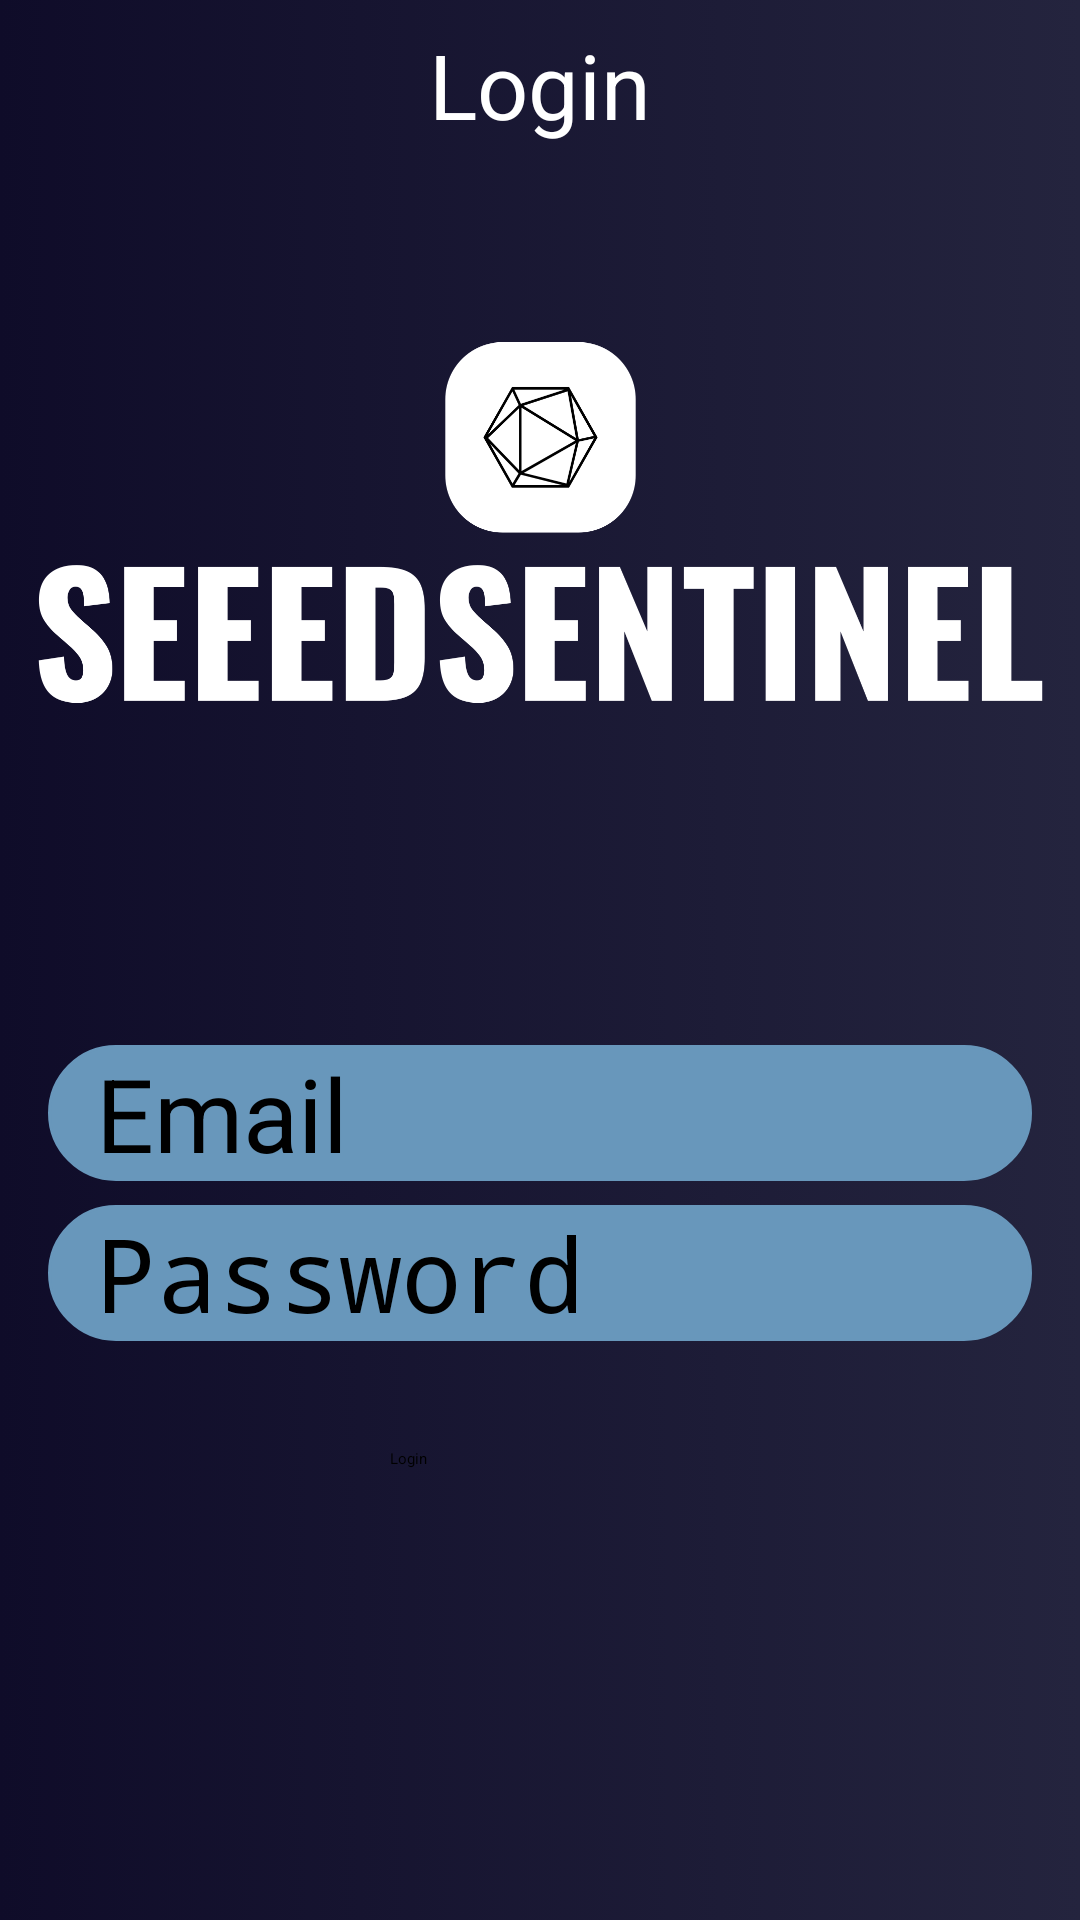

The Android layout XML behind this screen, and the referenced resources:
<!-- AndroidManifest.xml: application theme Theme.AndroidApp -->
<!-- res/layout/loginactivitypage.xml -->
<?xml version="1.0" encoding="utf-8"?>
<androidx.constraintlayout.widget.ConstraintLayout xmlns:android="http://schemas.android.com/apk/res/android"
    xmlns:app="http://schemas.android.com/apk/res-auto"
    xmlns:tools="http://schemas.android.com/tools"
                                                   android:layout_width="match_parent"
                                                   android:layout_height="match_parent"
    android:background="@drawable/bluegradient">


    <ImageView
        android:id="@+id/back_button"
        android:layout_width="50sp"
        android:layout_height="50dp"
        android:contentDescription="@string/left_arrow"
        android:padding="14dp"
        android:src="@drawable/back_arrow"
        app:layout_constraintEnd_toEndOf="parent"
        app:layout_constraintHorizontal_bias="0.0"
        app:layout_constraintStart_toStartOf="parent"
        app:layout_constraintTop_toTopOf="parent" />

    <TextView
        android:id="@+id/textView6"
        android:layout_width="match_parent"
        android:layout_height="wrap_content"
        android:layout_marginTop="8dp"
        android:text="Login"
        android:textAlignment="center"
        android:textColor="@color/white"
        android:textSize="30sp"
        app:layout_constraintTop_toTopOf="parent"
        tools:layout_editor_absoluteX="0dp" />

    <ImageView
        android:id="@+id/imageView2"
        android:layout_width="335dp"
        android:layout_height="139dp"
        android:contentDescription="@string/header"
        android:src="@drawable/newlogo"
        app:layout_constraintBottom_toBottomOf="parent"
        app:layout_constraintEnd_toEndOf="parent"
        app:layout_constraintStart_toStartOf="parent"
        app:layout_constraintTop_toTopOf="@+id/textView6"
        app:layout_constraintVertical_bias="0.196" />

    <EditText
        android:id="@+id/Email"
        android:layout_width="match_parent"
        android:layout_height="wrap_content"
        android:layout_marginStart="16dp"
        android:layout_marginTop="300dp"
        android:layout_marginEnd="16dp"
        android:paddingLeft="16dp"
        android:paddingRight="16dp"
        android:inputType="textEmailAddress"
        android:singleLine="true"
        android:backgroundTint="@color/lighterblue"
        android:background="@drawable/rounded_corners_ui"
        android:hint="Email"
        android:textSize="34sp"
        app:layout_constraintBottom_toTopOf="@+id/login"
        app:layout_constraintEnd_toEndOf="parent"
        app:layout_constraintHorizontal_bias="0.0"
        app:layout_constraintStart_toStartOf="parent"
        app:layout_constraintTop_toBottomOf="@+id/textView6"
        app:layout_constraintVertical_bias="0.0" />

    <EditText
        android:id="@+id/password"
        android:layout_width="match_parent"
        android:layout_height="wrap_content"
        android:layout_marginStart="16dp"
        android:layout_marginTop="8dp"
        android:layout_marginEnd="16dp"
        android:backgroundTint="@color/lighterblue"
        android:background="@drawable/rounded_corners_ui"
        android:singleLine="true"
        android:paddingLeft="16dp"
        android:paddingRight="16dp"
        android:inputType="textPassword"
        android:hint="Password"
        android:textSize="34sp"
        app:layout_constraintEnd_toEndOf="parent"
        app:layout_constraintStart_toStartOf="parent"
        app:layout_constraintTop_toBottomOf="@+id/Email" />

    <Button
        android:id="@+id/login"
        android:layout_width="match_parent"
        android:layout_height="wrap_content"
        android:layout_marginStart="130dp"
        android:layout_marginEnd="130dp"
        android:backgroundTint="@color/fbblue"
        android:text="Login"
        app:layout_constraintBottom_toBottomOf="parent"
        app:layout_constraintEnd_toEndOf="parent"
        app:layout_constraintHorizontal_bias="1.0"
        app:layout_constraintStart_toStartOf="parent"
        app:layout_constraintTop_toBottomOf="@+id/textView6"
        app:layout_constraintVertical_bias="0.743" />


</androidx.constraintlayout.widget.ConstraintLayout>
<!-- resources referenced by this layout -->
<resources>
  <color name="fbblue">#3b5998</color>
  <color name="lighterblue">#6897bb</color>
  <color name="white">#FFFFFFFF</color>
  <!-- drawable bluegradient (drawable) -->
  <?xml version="1.0" encoding="utf-8"?>
  <selector xmlns:android="http://schemas.android.com/apk/res/android">
      <item>
          <shape>
              <gradient
                  android:startColor="@color/bluelaw"
                  android:endColor="@color/bluelaw2"
                  android:type="linear"/>
          </shape>
      </item>
  
  </selector>
  <!-- drawable newlogo: png bitmap (drawable, 25959 bytes) -->
  <!-- drawable rounded_corners_ui (drawable) -->
  <?xml version="1.0" encoding="utf-8"?>
  <shape xmlns:android="http://schemas.android.com/apk/res/android"
      android:shape="rectangle" >
  
      
      <corners
          android:radius="25dp" />
      <stroke android:width="0.9dp"
          android:color="@color/bluelaw3" />
      
  
      <size
          android:height="40dp"
          android:width="40dp" />
      
  </shape>
  <string name="header">Header</string>
  <string name="left_arrow">return to previous page</string>
  <color name="bluelaw">#0f0c29</color>
  <color name="bluelaw2">#24243e</color>
  <color name="bluelaw3">#24243e</color>
</resources>
